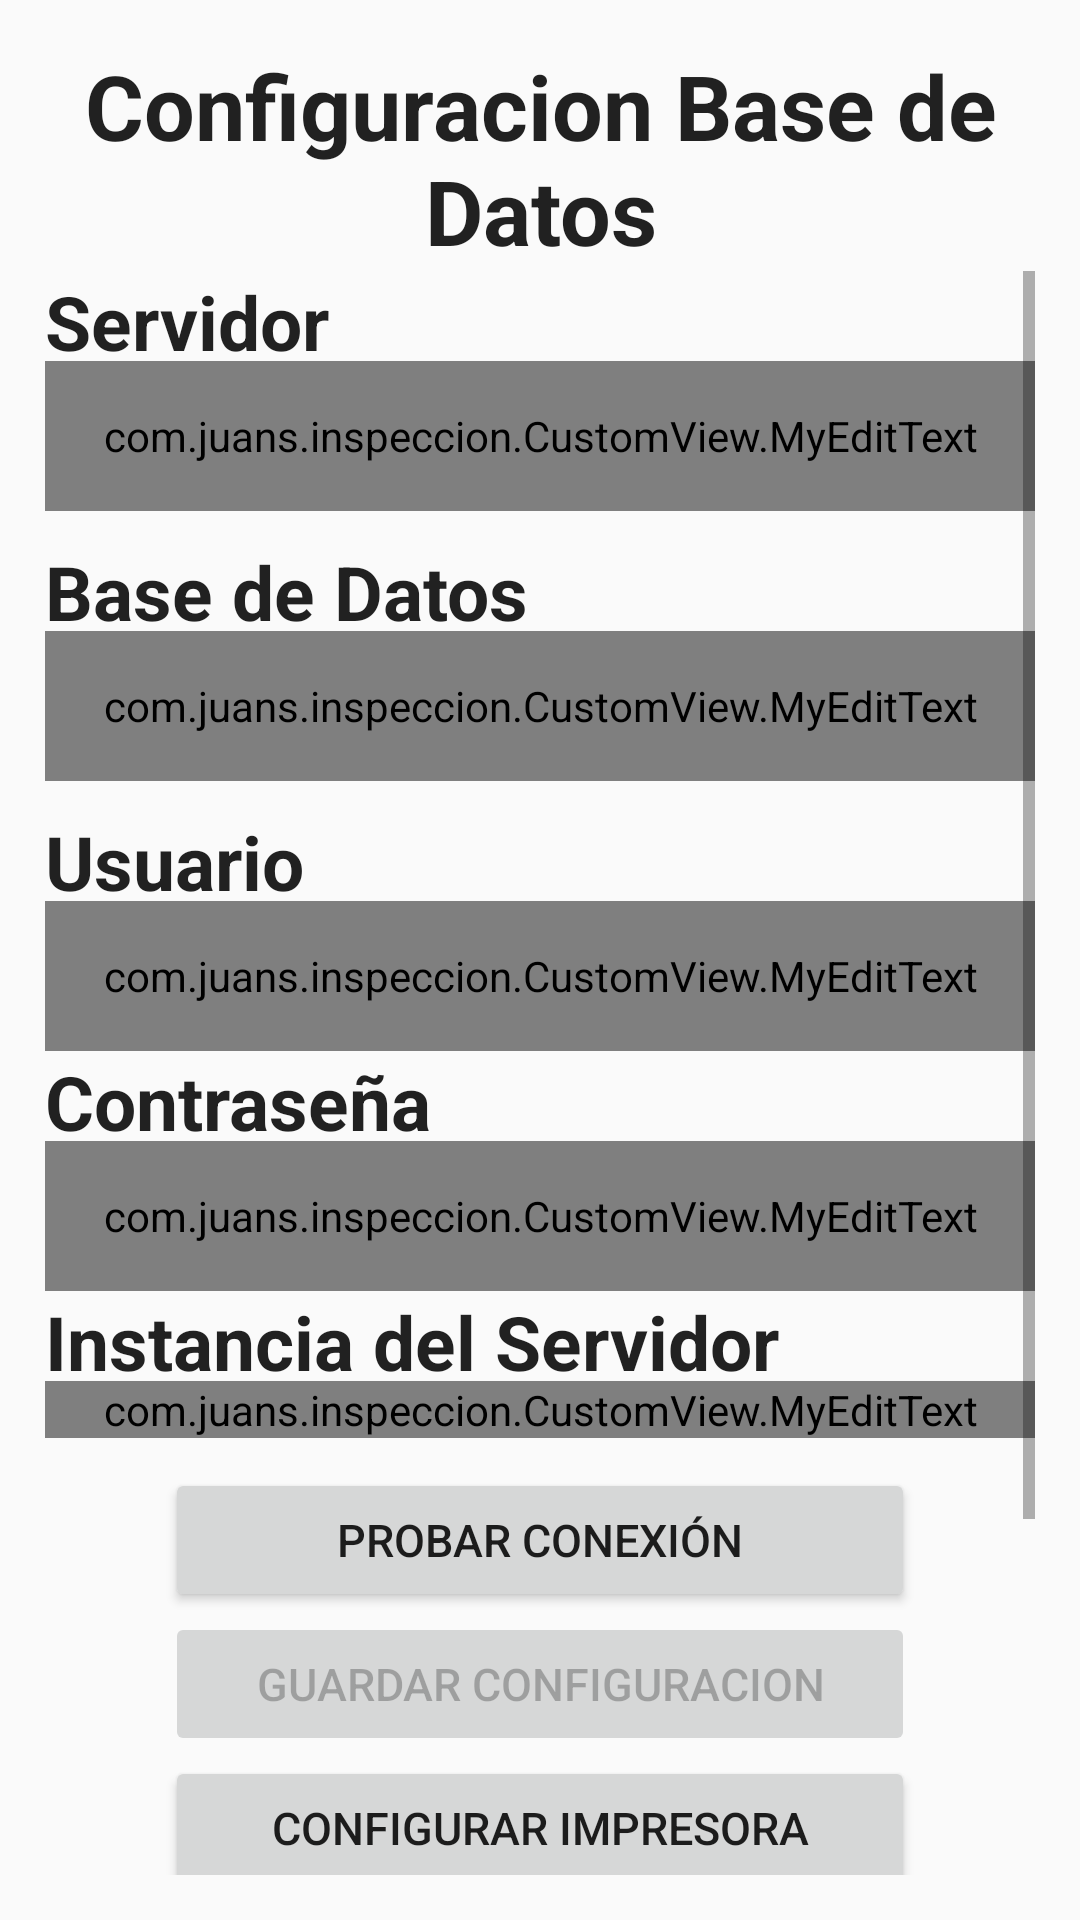

The Android layout XML behind this screen, and the referenced resources:
<!-- AndroidManifest.xml: application theme CustomActionBarTheme -->
<!-- res/layout/activity_settings.xml -->
<LinearLayout
    android:orientation="vertical"
    android:layout_width="fill_parent"
    android:layout_height="fill_parent"
    xmlns:android="http://schemas.android.com/apk/res/android"
    android:focusableInTouchMode="true"
    android:padding="15dp"


    xmlns:custom="http://schemas.android.com/apk/res-auto"
   >

    <TextView
        android:layout_width="match_parent"
        android:layout_height="wrap_content"
        android:textAppearance="?android:attr/textAppearanceLarge"
        android:text="Configuracion Base de Datos"
        android:id="@+id/textView"
        android:textSize="30sp"
        android:gravity="center_vertical|center_horizontal"
        android:textStyle="bold" />

    <ScrollView
        android:layout_width="match_parent"
        android:layout_height="match_parent"
        android:fillViewport="false"
        >
<LinearLayout
    android:orientation="vertical"
    android:layout_width="fill_parent"
    android:layout_height="fill_parent"
    xmlns:android="http://schemas.android.com/apk/res/android"
    android:id="@+id/linear_layour_settings">



    <TextView
        android:layout_width="match_parent"
        android:layout_height="30sp"
        android:textAppearance="?android:attr/textAppearanceLarge"
        android:text="@string/db_server"
        android:id="@+id/lblServerAdress"
        android:textSize="25dp"

        android:textStyle="bold" />

    <com.juans.inspeccion.CustomView.MyEditText
        android:layout_width="match_parent"
        android:layout_height="50sp"
        android:id="@+id/txtServerAdress"
        android:layout_marginBottom="10dp"
        android:textStyle="italic"
        android:textSize="25sp"

        custom:myInputType="editTextDialog"
        />

    <TextView
        android:layout_width="match_parent"
        android:layout_height="30sp"
        android:textAppearance="?android:attr/textAppearanceLarge"
        android:text="@string/db_name"
        android:id="@+id/lblDataBase"
        android:textSize="25sp"

        android:textStyle="bold" />

    <com.juans.inspeccion.CustomView.MyEditText
        android:layout_width="match_parent"
        android:layout_height="50sp"
        android:id="@+id/txtDataBase"
        android:layout_marginBottom="10dp"
        android:textStyle="italic"
        android:textSize="25sp"


        custom:myInputType="editTextDialog"/>

    <TextView
        android:layout_width="match_parent"
        android:layout_height="30sp"
        android:textAppearance="?android:attr/textAppearanceLarge"
        android:text="@string/db_connection_user"
        android:id="@+id/lblUser"
        android:gravity="left"
        android:textSize="25sp"

        android:textStyle="bold" />

    <com.juans.inspeccion.CustomView.MyEditText
        android:layout_width="match_parent"
        android:layout_height="50sp"
        android:id="@+id/txtUser"

        android:textStyle="italic"
        android:textSize="25sp"

        custom:myInputType="editTextDialog"/>

    <TextView
        android:layout_width="match_parent"
        android:layout_height="30sp"
        android:textAppearance="?android:attr/textAppearanceLarge"
        android:text="@string/db_connection_password"
        android:id="@+id/lblPassword"
        android:textSize="25sp"

        android:textStyle="bold" />

    <com.juans.inspeccion.CustomView.MyEditText
        android:layout_width="match_parent"
        android:layout_height="50sp"
        android:inputType="textPassword"
        android:id="@+id/txtPassword"
        android:textStyle="italic"
        android:textSize="25dp"
        custom:myInputType="editTextDialog"/>

    <TextView
        android:layout_width="match_parent"
        android:layout_height="30sp"
        android:textAppearance="?android:attr/textAppearanceLarge"
        android:text="@string/db_server_instance"
        android:id="@+id/lblServerInstance"
        android:textSize="25dp"

        android:textStyle="bold" />

    <com.juans.inspeccion.CustomView.MyEditText
        android:layout_width="match_parent"
        android:layout_height="wrap_content"
        android:id="@+id/txtServerInstance"
        android:layout_marginBottom="10dp"
        android:textStyle="italic"
        android:textSize="25dp"
        android:hint="Opcional"
        android:layout_weight="10"
        custom:myInputType="editTextDialog"/>

    <Button
        android:layout_width="250dp"
        android:layout_height="wrap_content"
        android:textSize="15sp"
        android:text="@string/db_test_connection"
        android:id="@+id/btnTestConnection"

        android:layout_gravity="center_horizontal" />

    <Button
        android:layout_width="250dp"
        android:layout_height="wrap_content"
        android:textSize="15sp"
        android:text="@string/db_save_connection"
        android:id="@+id/btnSaveConnection"
        android:layout_gravity="center_horizontal"
        android:enabled="false"
         />

    <Button
        android:layout_width="250dp"
        android:layout_height="wrap_content"
        android:textSize="15sp"
        android:text="Configurar Impresora"
        android:id="@+id/btnConfigImpresora"
        android:layout_gravity="center_horizontal"
        android:onClick="configurarImpresora" />


    <Button
        android:layout_width="250dp"
        android:layout_height="wrap_content"
        android:textSize="15sp"
        android:text="Actualizar Diccionarios"
        android:id="@+id/btnActualizarXML"
        android:layout_gravity="center_horizontal"
        android:onClick="borrarTablasXML" />
    <Button
        android:layout_width="250dp"
        android:layout_height="wrap_content"
        android:textSize="15sp"
        android:text="Actualizar Datos Empresa"
        android:id="@+id/btnActualizaInfoMepresa"
        android:layout_gravity="center_horizontal"
        android:onClick="borrarInfoEmpresa" />
    <Button
        android:layout_width="250dp"
        android:layout_height="wrap_content"
        android:textSize="15sp"
        android:text="Actualizar Listas"
        android:id="@+id/btnActualizarListas"
        android:layout_gravity="center_horizontal"
        android:onClick="actualizarListas" />




</LinearLayout>
    </ScrollView>

</LinearLayout>
<!-- resources referenced by this layout -->
<resources>
  <string name="db_connection_password">Contraseña</string>
  <string name="db_connection_user">Usuario</string>
  <string name="db_name">Base de Datos</string>
  <string name="db_save_connection">Guardar Configuracion</string>
  <string name="db_server">Servidor</string>
  <string name="db_server_instance">Instancia del Servidor</string>
  <string name="db_test_connection">Probar Conexión</string>
  <style name="CustomActionBarTheme" parent="@style/Theme.AppCompat.Light">
          <item name="android:actionBarStyle">@style/MyActionBarStyle</item>
  
  
          
          <item name="actionBarStyle">@style/MyActionBarStyle</item>
  
      </style>
  <style name="MyActionBarStyle" parent="@style/Widget.AppCompat.ActionBar">
          <item name="android:background">@color/AzulF</item>
  
  
  
  
          
          <item name="background">@color/AzulF</item>
  
          <item name="android:titleTextStyle">@style/MyActionBar.TitleTextStyle</item>
  
      </style>
  <color name="AzulF">#FF7EA3CB</color>
  <style name="MyActionBar.TitleTextStyle" parent="android:TextAppearance">
          <item name="android:textColor">@color/Blanco</item>
          <item name="android:textStyle">bold</item>
          <item name="android:textSize">20sp</item>
  
      </style>
  <color name="Blanco">#ffffff</color>
</resources>
